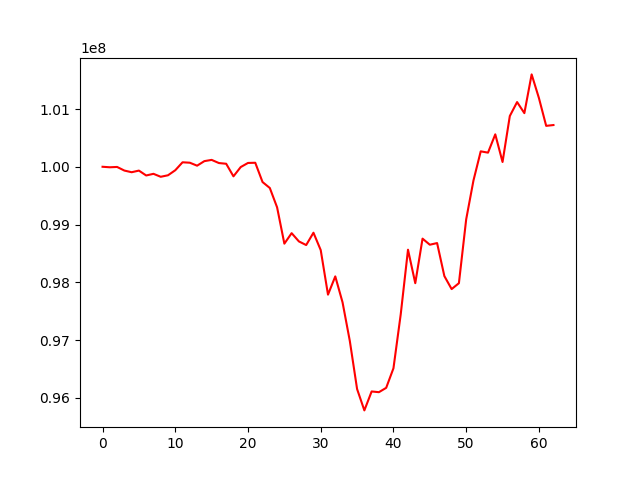

Data behind this chart, as committed beside it:
, 0
0, 100000000
1, 99991330
2, 99996887
3, 99934430
4, 99905543
5, 99933843
6, 99849301
7, 99877943
8, 99826655
9, 99852824
10, 99939892
11, 100077535
12, 100070229
13, 100018920
14, 100097581
15, 100119095
16, 100064446
17, 100052244
18, 99834518
19, 99995253
20, 100066204
21, 100069469
22, 99735592
23, 99632628
24, 99297695
25, 98668860
26, 98850779
27, 98707692
28, 98644850
29, 98858417
30, 98557291
31, 97786275
32, 98102207
33, 97653143
34, 96984318
35, 96151839
36, 95782251
37, 96110217
38, 96097602
39, 96172786
40, 96511498
41, 97445953
42, 98563938
43, 97984339
44, 98755853
45, 98650331
46, 98679208
47, 98107678
48, 97882481
49, 97984705
50, 99089372
51, 99761790
52, 100267237
53, 100244528
54, 100561353
55, 100082691
56, 100878720
57, 101120165
58, 100928412
59, 101599175
... 3 more rows
